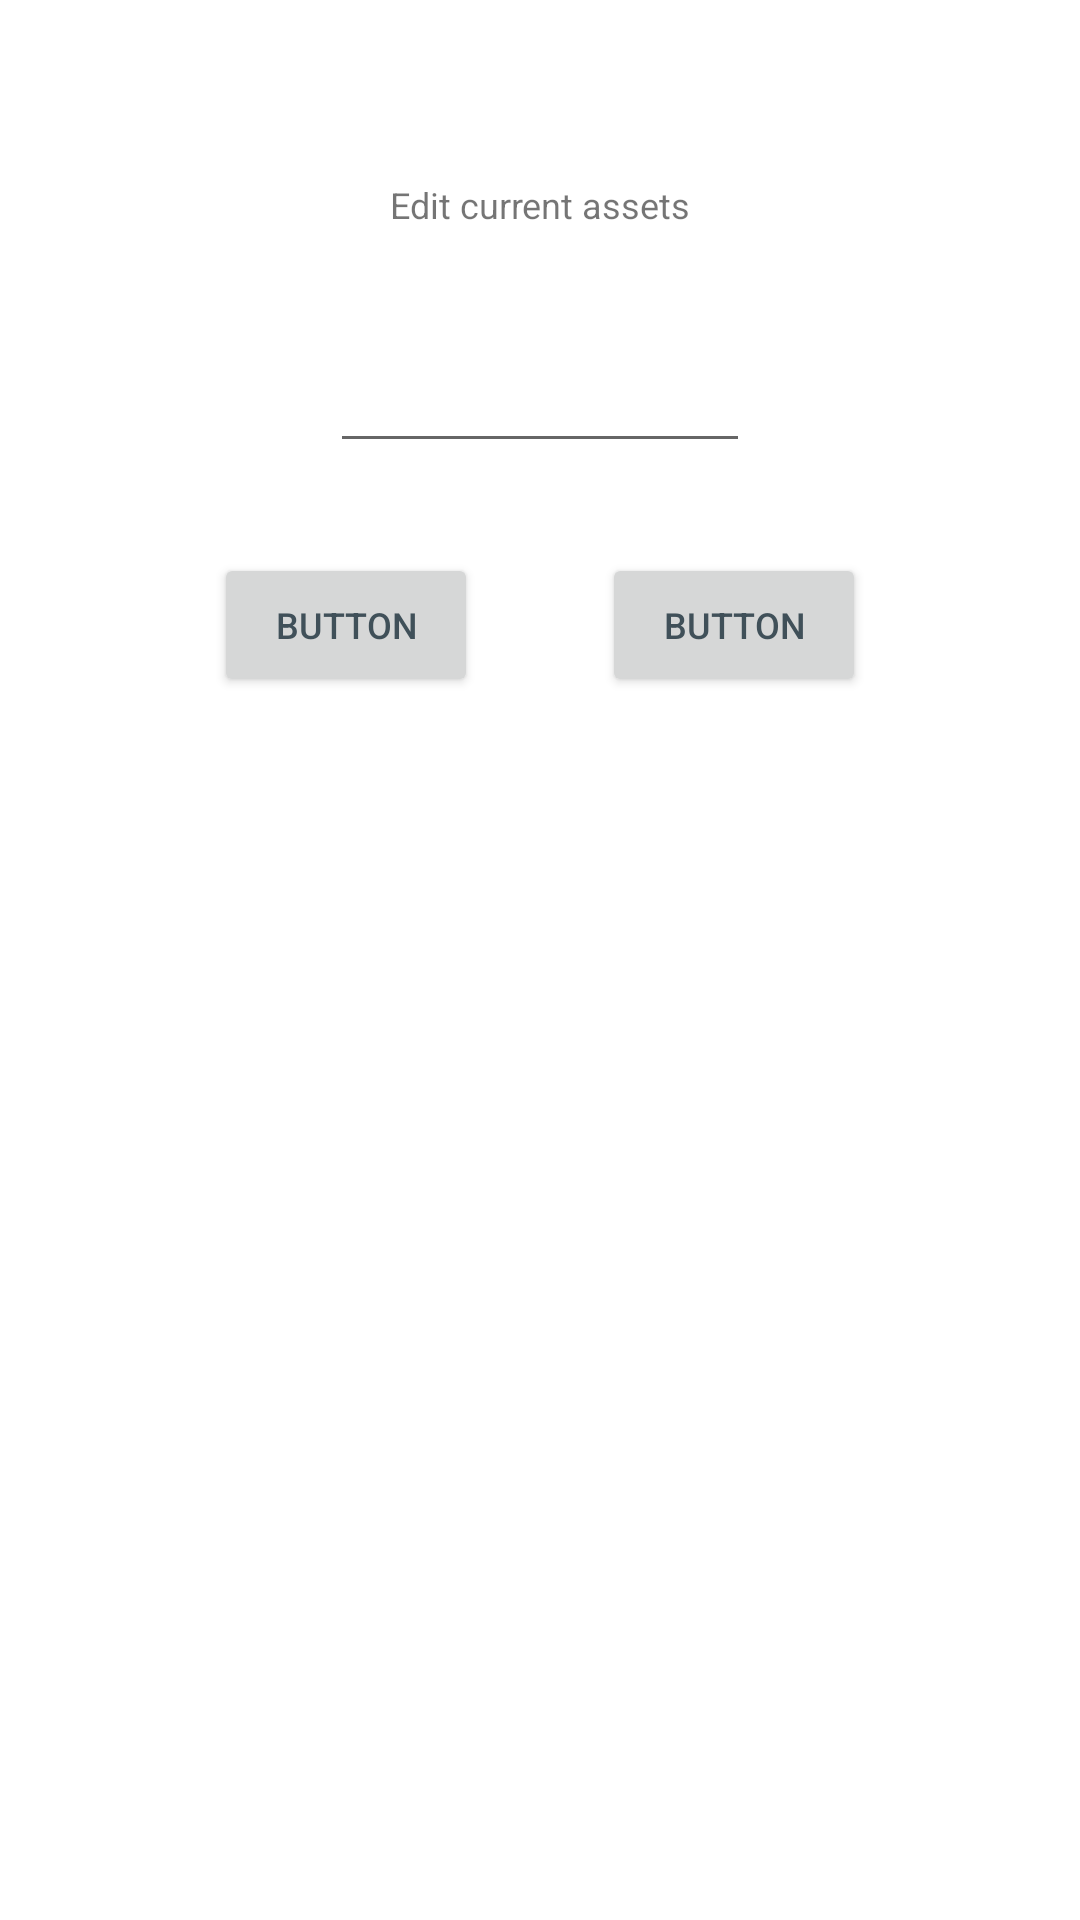

Here is an Android app screen rendered from its layout file. Give the layout XML and the strings, colors and styles it references.
<!-- AndroidManifest.xml: application theme Theme.FinancialManagement -->
<!-- res/layout/activity_edit_current_assets_dialog.xml -->
<?xml version="1.0" encoding="utf-8"?>
<androidx.constraintlayout.widget.ConstraintLayout xmlns:android="http://schemas.android.com/apk/res/android"
    xmlns:app="http://schemas.android.com/apk/res-auto"
    xmlns:tools="http://schemas.android.com/tools"
    android:layout_width="wrap_content"
    android:layout_height="wrap_content"
    android:padding="30dp"
    tools:context=".EditCurrentAssetsDialog">

    <TextView
        android:id="@+id/txtEditCurrentAssets"
        android:layout_width="wrap_content"
        android:layout_height="wrap_content"
        android:layout_marginTop="30dp"
        android:text="Edit current assets"
        app:layout_constraintEnd_toEndOf="parent"
        app:layout_constraintStart_toStartOf="parent"
        app:layout_constraintTop_toTopOf="parent" />

    <EditText
        android:id="@+id/editTextCurrentAssets"
        android:layout_width="wrap_content"
        android:layout_height="wrap_content"
        android:layout_marginTop="30dp"
        android:ems="10"
        android:inputType="numberDecimal"
        android:minHeight="48dp"
        app:layout_constraintEnd_toEndOf="parent"
        app:layout_constraintStart_toStartOf="parent"
        app:layout_constraintTop_toBottomOf="@+id/txtEditCurrentAssets" />

    <Button
        android:id="@+id/button"
        android:layout_width="wrap_content"
        android:layout_height="wrap_content"
        android:layout_marginTop="30dp"
        android:text="Button"
        app:layout_constraintEnd_toStartOf="@+id/button2"
        app:layout_constraintStart_toStartOf="parent"
        app:layout_constraintTop_toBottomOf="@+id/editTextCurrentAssets" />

    <Button
        android:id="@+id/button2"
        android:layout_width="wrap_content"
        android:layout_height="wrap_content"
        android:layout_marginTop="30dp"
        android:text="Button"
        app:layout_constraintEnd_toEndOf="parent"
        app:layout_constraintStart_toEndOf="@+id/button"
        app:layout_constraintTop_toBottomOf="@+id/editTextCurrentAssets" />
</androidx.constraintlayout.widget.ConstraintLayout>
<!-- resources referenced by this layout -->
<resources>
  <style name="Theme.FinancialManagement" parent="Theme.MaterialComponents.DayNight.NoActionBar">
          
          <item name="colorPrimary">@color/primary</item>
          <item name="colorPrimaryVariant">@color/primary</item>
          <item name="colorOnPrimary">@color/white</item>
          
          <item name="colorSecondary">@color/secondary</item>
          <item name="colorSecondaryVariant">@color/dark</item>
          <item name="colorOnSecondary">@color/white</item>
          
          <item name="android:statusBarColor">?attr/colorPrimaryVariant</item>
          <item name="android:colorAccent">@color/dark</item>
          
          <item name="android:textSize">12sp</item>
          <item name="android:textColorPrimary">@color/dark</item>
          <item name="android:textColorPrimaryInverse">@color/white</item>
      </style>
  <color name="primary">#0C8F7E</color>
  <color name="white">#FFFFFFFF</color>
  <color name="secondary">#0C8F8F</color>
  <color name="dark">#405059</color>
</resources>
